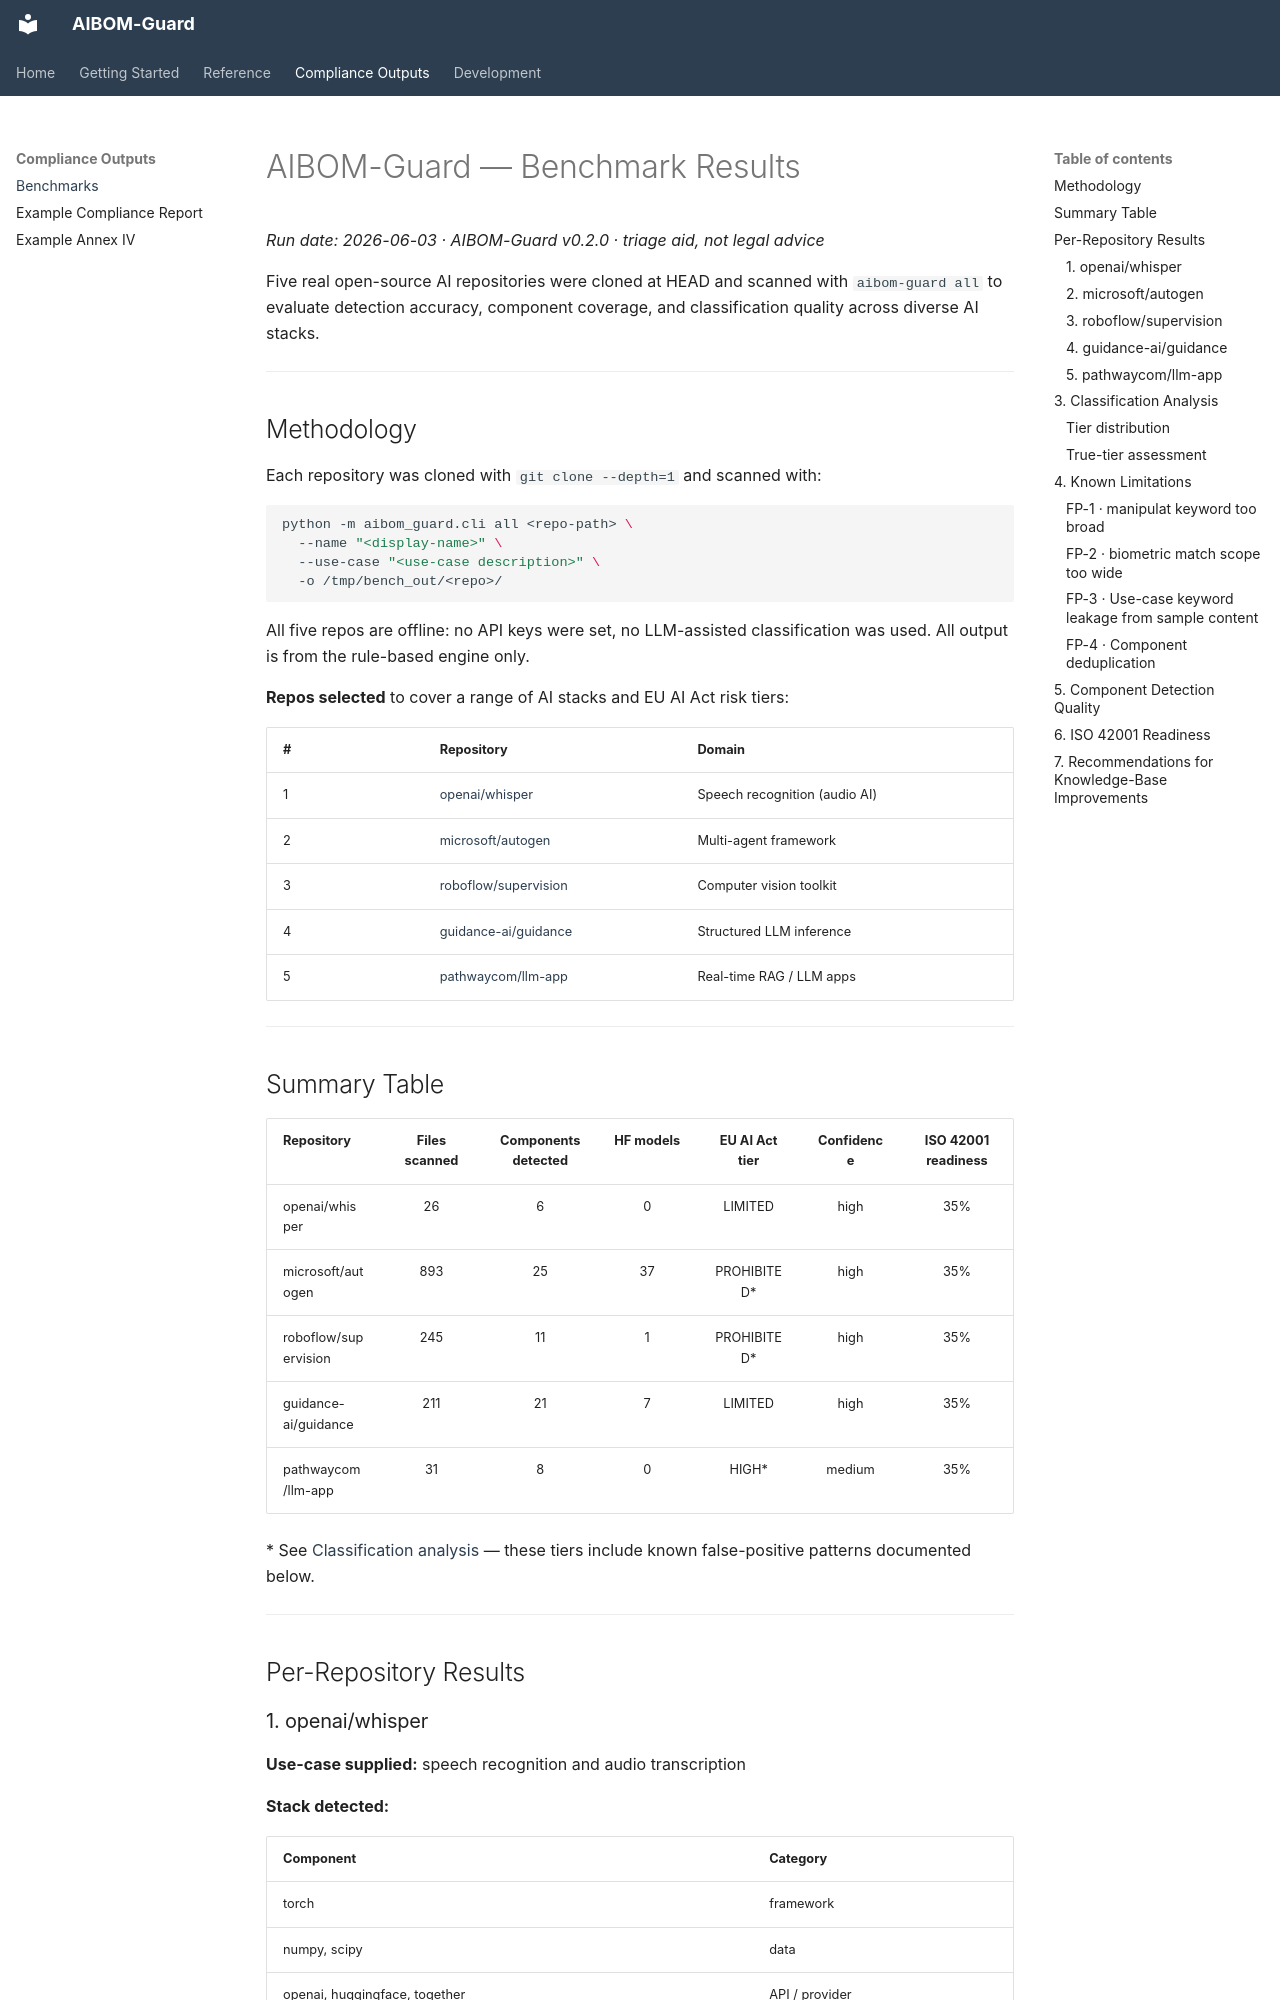

repository: anousonephyakeo/aibom-guard · page: benchmarks/index.html · generator: mkdocs

# AIBOM-Guard — Benchmark Results

_Run date: 2026-06-03 · AIBOM-Guard v0.2.0 · triage aid, not legal advice_

Five real open-source AI repositories were cloned at HEAD and scanned with
`aibom-guard all` to evaluate detection accuracy, component coverage, and
classification quality across diverse AI stacks.

---

## Methodology

Each repository was cloned with `git clone --depth=1` and scanned with:

```bash
python -m aibom_guard.cli all <repo-path> \
  --name "<display-name>" \
  --use-case "<use-case description>" \
  -o /tmp/bench_out/<repo>/
```

All five repos are offline: no API keys were set, no LLM-assisted
classification was used. All output is from the rule-based engine only.

**Repos selected** to cover a range of AI stacks and EU AI Act risk tiers:

| # | Repository | Domain |
|---|-----------|--------|
| 1 | [openai/whisper](https://github.com/openai/whisper) | Speech recognition (audio AI) |
| 2 | [microsoft/autogen](https://github.com/microsoft/autogen) | Multi-agent framework |
| 3 | [roboflow/supervision](https://github.com/roboflow/supervision) | Computer vision toolkit |
| 4 | [guidance-ai/guidance](https://github.com/guidance-ai/guidance) | Structured LLM inference |
| 5 | [pathwaycom/llm-app](https://github.com/pathwaycom/llm-app) | Real-time RAG / LLM apps |

---

## Summary Table

| Repository | Files scanned | Components detected | HF models | EU AI Act tier | Confidence | ISO 42001 readiness |
|-----------|:---:|:---:|:---:|:---:|:---:|:---:|
| openai/whisper | 26 | 6 | 0 | LIMITED | high | 35% |
| microsoft/autogen | 893 | 25 | 37 | PROHIBITED* | high | 35% |
| roboflow/supervision | 245 | 11 | 1 | PROHIBITED* | high | 35% |
| guidance-ai/guidance | 211 | 21 | 7 | LIMITED | high | 35% |
| pathwaycom/llm-app | 31 | 8 | 0 | HIGH* | medium | 35% |

\* See [Classification analysis](#3-classification-analysis) — these tiers include known false-positive patterns documented below.

---

## Per-Repository Results
